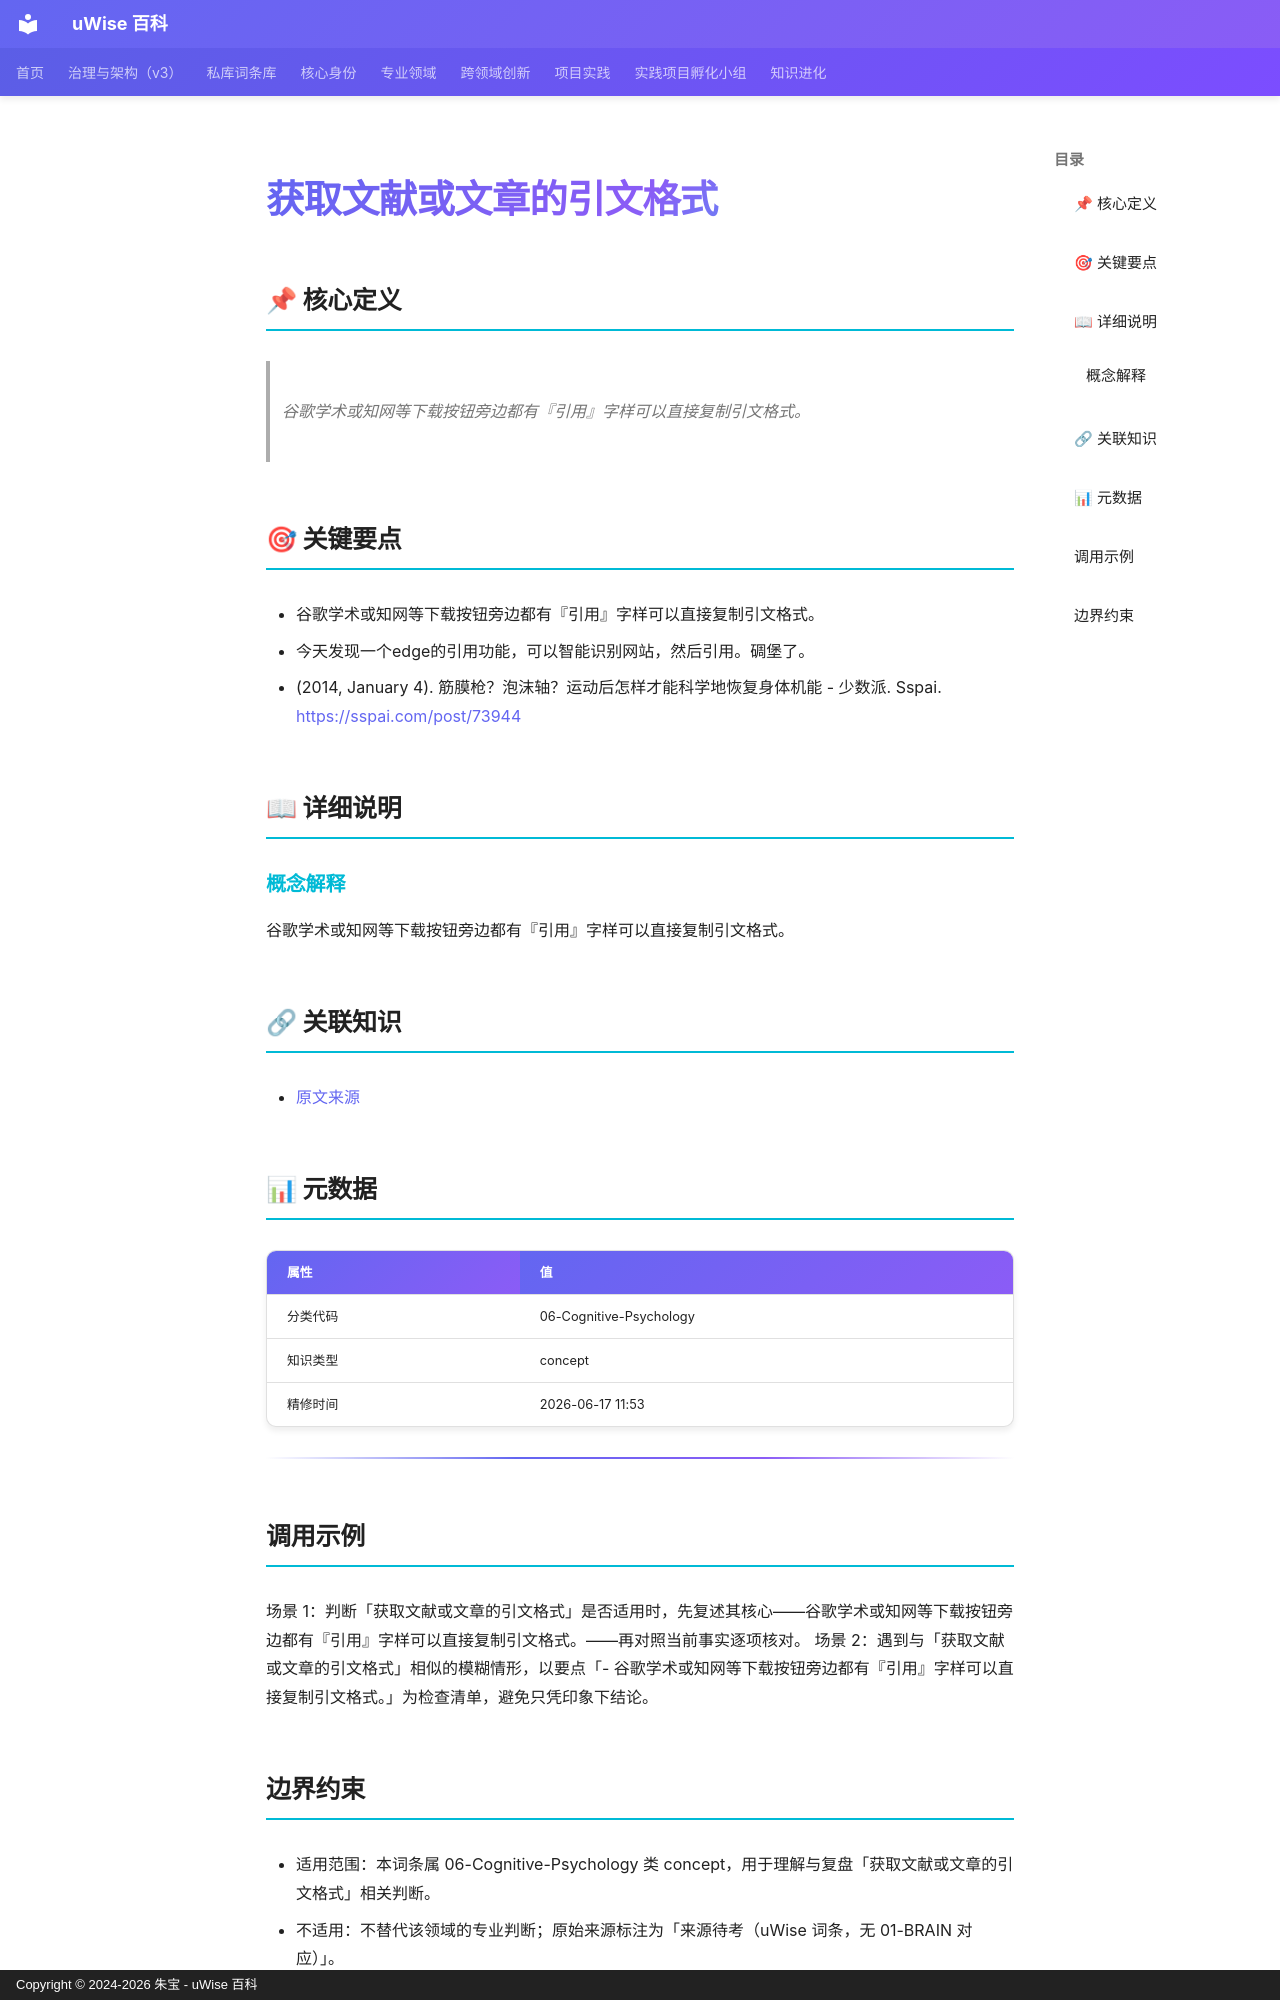

repository: zhubao315/uWise · page: vault-encyclopedia/md-655daa19/index.html · generator: mkdocs · copyright: Copyright © 2024-2026 朱宝 - uWise 百科

---
title: "获取文献或文章的引文格式"
description: "谷歌学术或知网等下载按钮旁边都有『引用』字样可以直接复制引文格式。"
---

# 获取文献或文章的引文格式

## 📌 核心定义

> 谷歌学术或知网等下载按钮旁边都有『引用』字样可以直接复制引文格式。

## 🎯 关键要点

- 谷歌学术或知网等下载按钮旁边都有『引用』字样可以直接复制引文格式。
- 今天发现一个edge的引用功能，可以智能识别网站，然后引用。碉堡了。
- (2014, January 4). 筋膜枪？泡沫轴？运动后怎样才能科学地恢复身体机能 - 少数派. Sspai. <https://sspai.com/post/73944>

## 📖 详细说明

### 概念解释
谷歌学术或知网等下载按钮旁边都有『引用』字样可以直接复制引文格式。


## 🔗 关联知识

- [原文来源](../md-655daa19/)

## 📊 元数据

| 属性 | 值 |
|------|-----|
| 分类代码 | 06-Cognitive-Psychology |
| 知识类型 | concept |
| 精修时间 | 2026-06-17 11:53 |

---

## 调用示例

场景 1：判断「获取文献或文章的引文格式」是否适用时，先复述其核心——谷歌学术或知网等下载按钮旁边都有『引用』字样可以直接复制引文格式。——再对照当前事实逐项核对。
场景 2：遇到与「获取文献或文章的引文格式」相似的模糊情形，以要点「- 谷歌学术或知网等下载按钮旁边都有『引用』字样可以直接复制引文格式。」为检查清单，避免只凭印象下结论。
